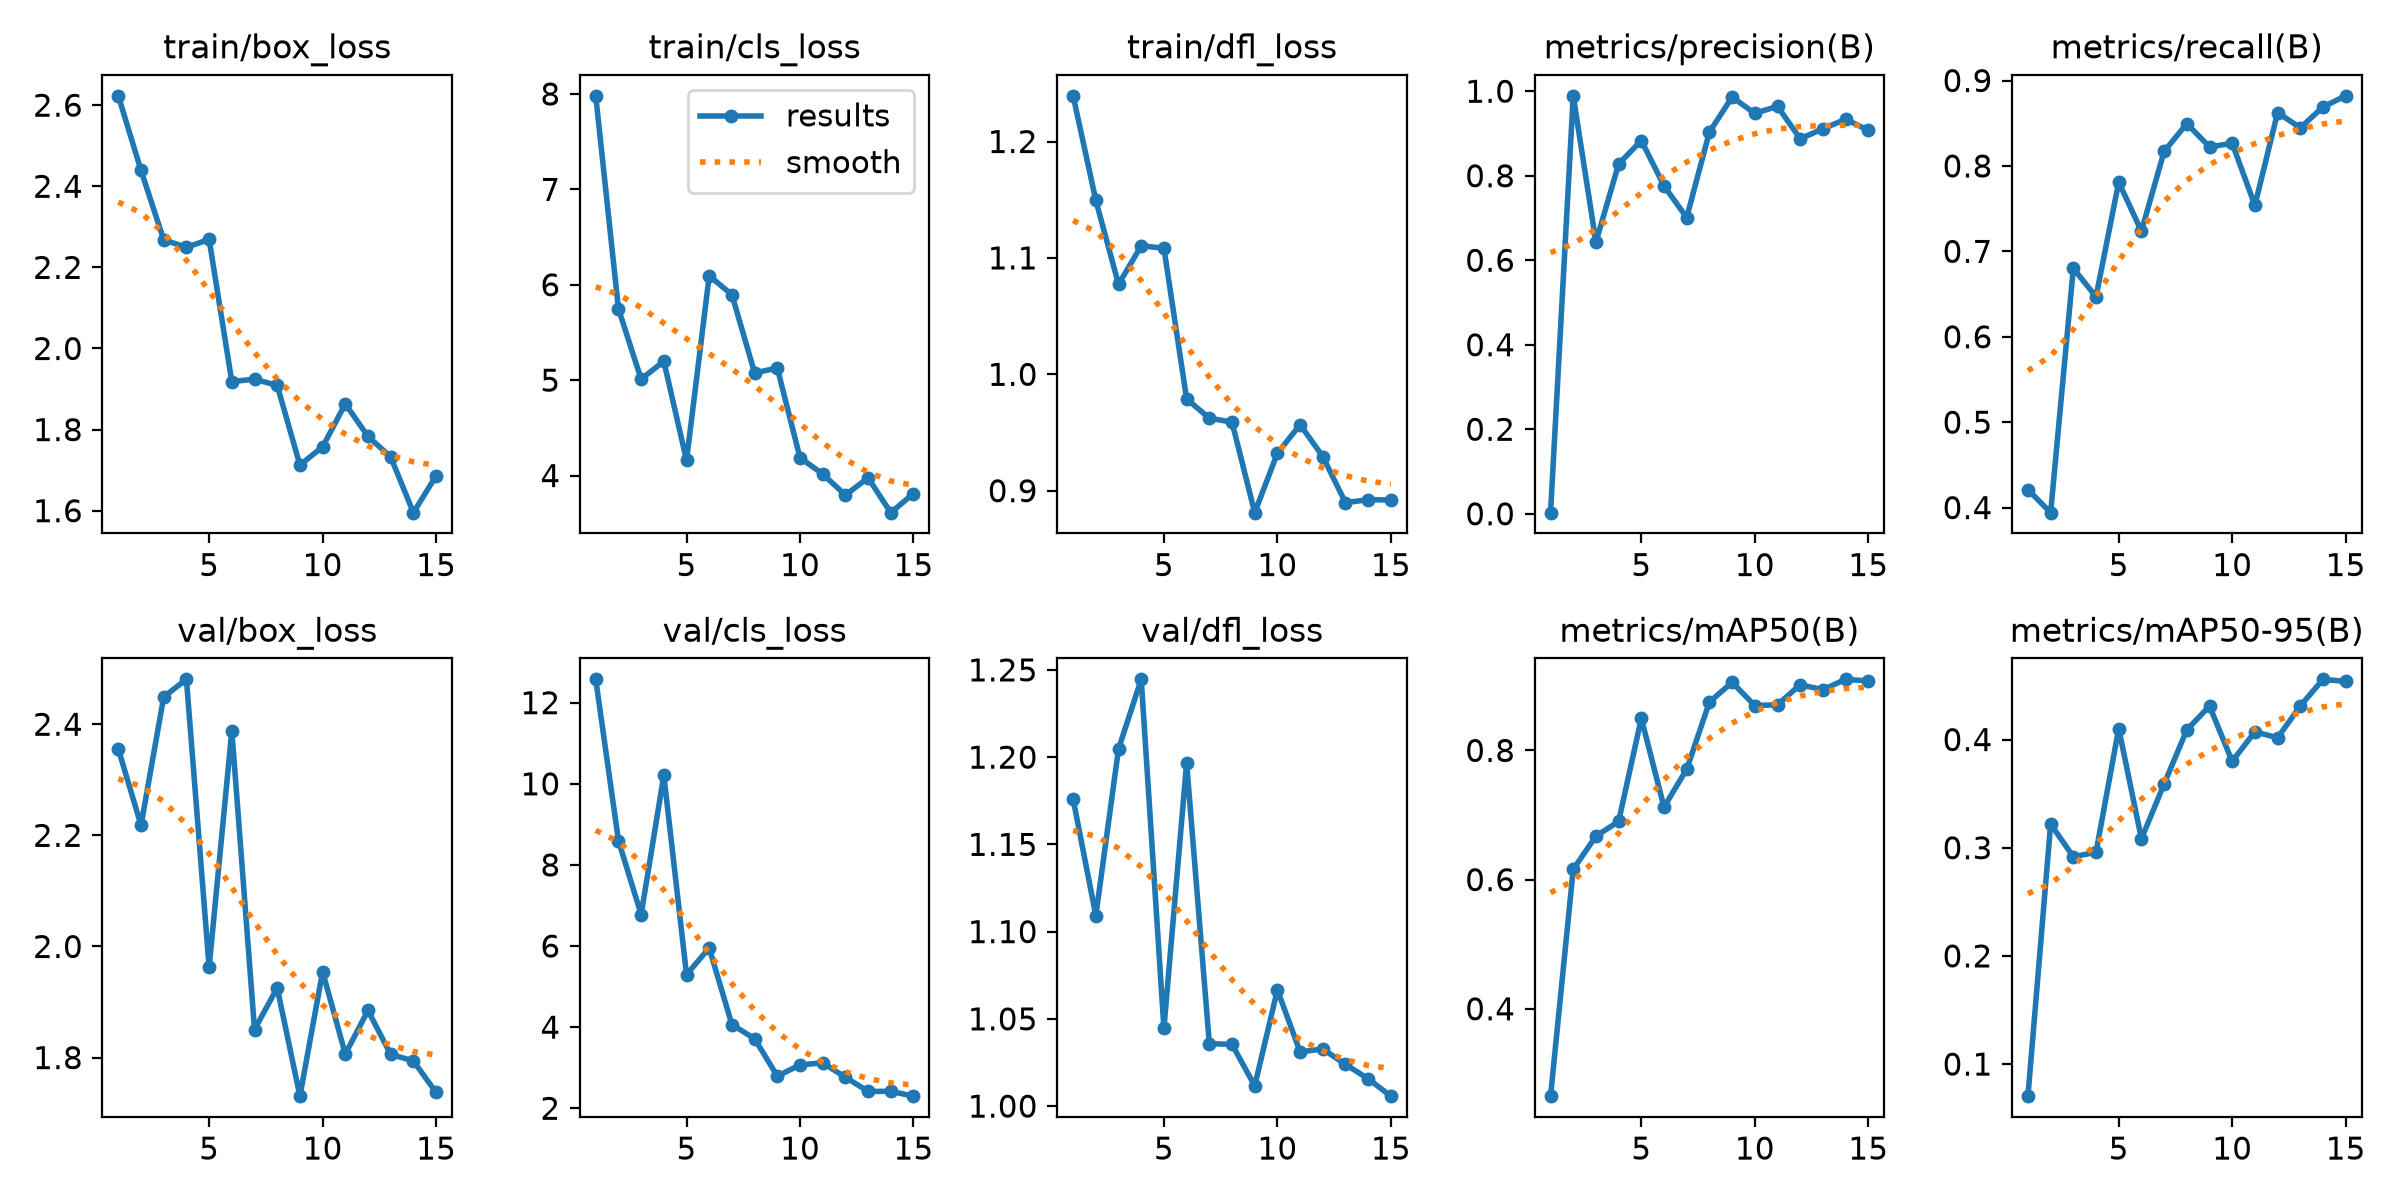

The file beside this chart, header and first rows:
epoch, time, train/box_loss, train/cls_loss, train/dfl_loss, metrics/precision(B), metrics/recall(B), metrics/mAP50(B), metrics/mAP50-95(B), val/box_loss, val/cls_loss, val/dfl_loss, lr/pg0, lr/pg1, lr/pg2
1, 114.3, 2.623, 7.98, 1.239, 0.00264, 0.421, 0.2647, 0.07033, 2.355, 12.58, 1.176, 0.0005491, 0.0005491, 0.0005491
2, 228.4, 2.439, 5.749, 1.149, 0.9891, 0.3941, 0.6159, 0.3219, 2.218, 8.6, 1.109, 0.001032, 0.001032, 0.001032
3, 394.1, 2.268, 5.01, 1.077, 0.6431, 0.6801, 0.6673, 0.2917, 2.449, 6.777, 1.205, 0.001441, 0.001441, 0.001441
4, 511.7, 2.249, 5.198, 1.11, 0.8277, 0.6469, 0.6901, 0.2958, 2.481, 10.21, 1.245, 0.001337, 0.001337, 0.001337
5, 625.4, 2.269, 4.16, 1.108, 0.8834, 0.781, 0.8495, 0.4102, 1.963, 5.296, 1.045, 0.001227, 0.001227, 0.001227
6, 817.8, 1.918, 6.093, 0.9789, 0.776, 0.7237, 0.7123, 0.3082, 2.388, 5.952, 1.197, 0.001117, 0.001117, 0.001117
7, 1066, 1.924, 5.896, 0.9623, 0.701, 0.8169, 0.7709, 0.3589, 1.851, 4.063, 1.036, 0.001007, 0.001007, 0.001007
8, 1694, 1.909, 5.076, 0.9589, 0.9035, 0.8495, 0.8748, 0.4089, 1.925, 3.715, 1.035, 0.0008968, 0.0008968, 0.0008968
9, 1861, 1.712, 5.126, 0.8811, 0.986, 0.8224, 0.9055, 0.431, 1.731, 2.793, 1.012, 0.0007868, 0.0007868, 0.0007868
10, 2039, 1.757, 4.187, 0.9322, 0.9477, 0.8264, 0.8694, 0.3799, 1.954, 3.07, 1.067, 0.0006768, 0.0006768, 0.0006768
11, 2198, 1.863, 4.016, 0.9567, 0.9643, 0.7538, 0.8707, 0.4072, 1.806, 3.119, 1.031, 0.0005668, 0.0005668, 0.0005668
12, 2367, 1.783, 3.796, 0.9293, 0.8875, 0.8625, 0.9016, 0.4016, 1.885, 2.765, 1.033, 0.0004568, 0.0004568, 0.0004568
13, 2554, 1.733, 3.976, 0.8897, 0.9111, 0.8446, 0.894, 0.4311, 1.806, 2.416, 1.024, 0.0003467, 0.0003467, 0.0003467
14, 2749, 1.595, 3.611, 0.8923, 0.9336, 0.869, 0.91, 0.4557, 1.794, 2.417, 1.016, 0.0002367, 0.0002367, 0.0002367
15, 2938, 1.686, 3.811, 0.892, 0.9077, 0.8821, 0.9076, 0.4537, 1.737, 2.299, 1.006, 0.0001267, 0.0001267, 0.0001267
